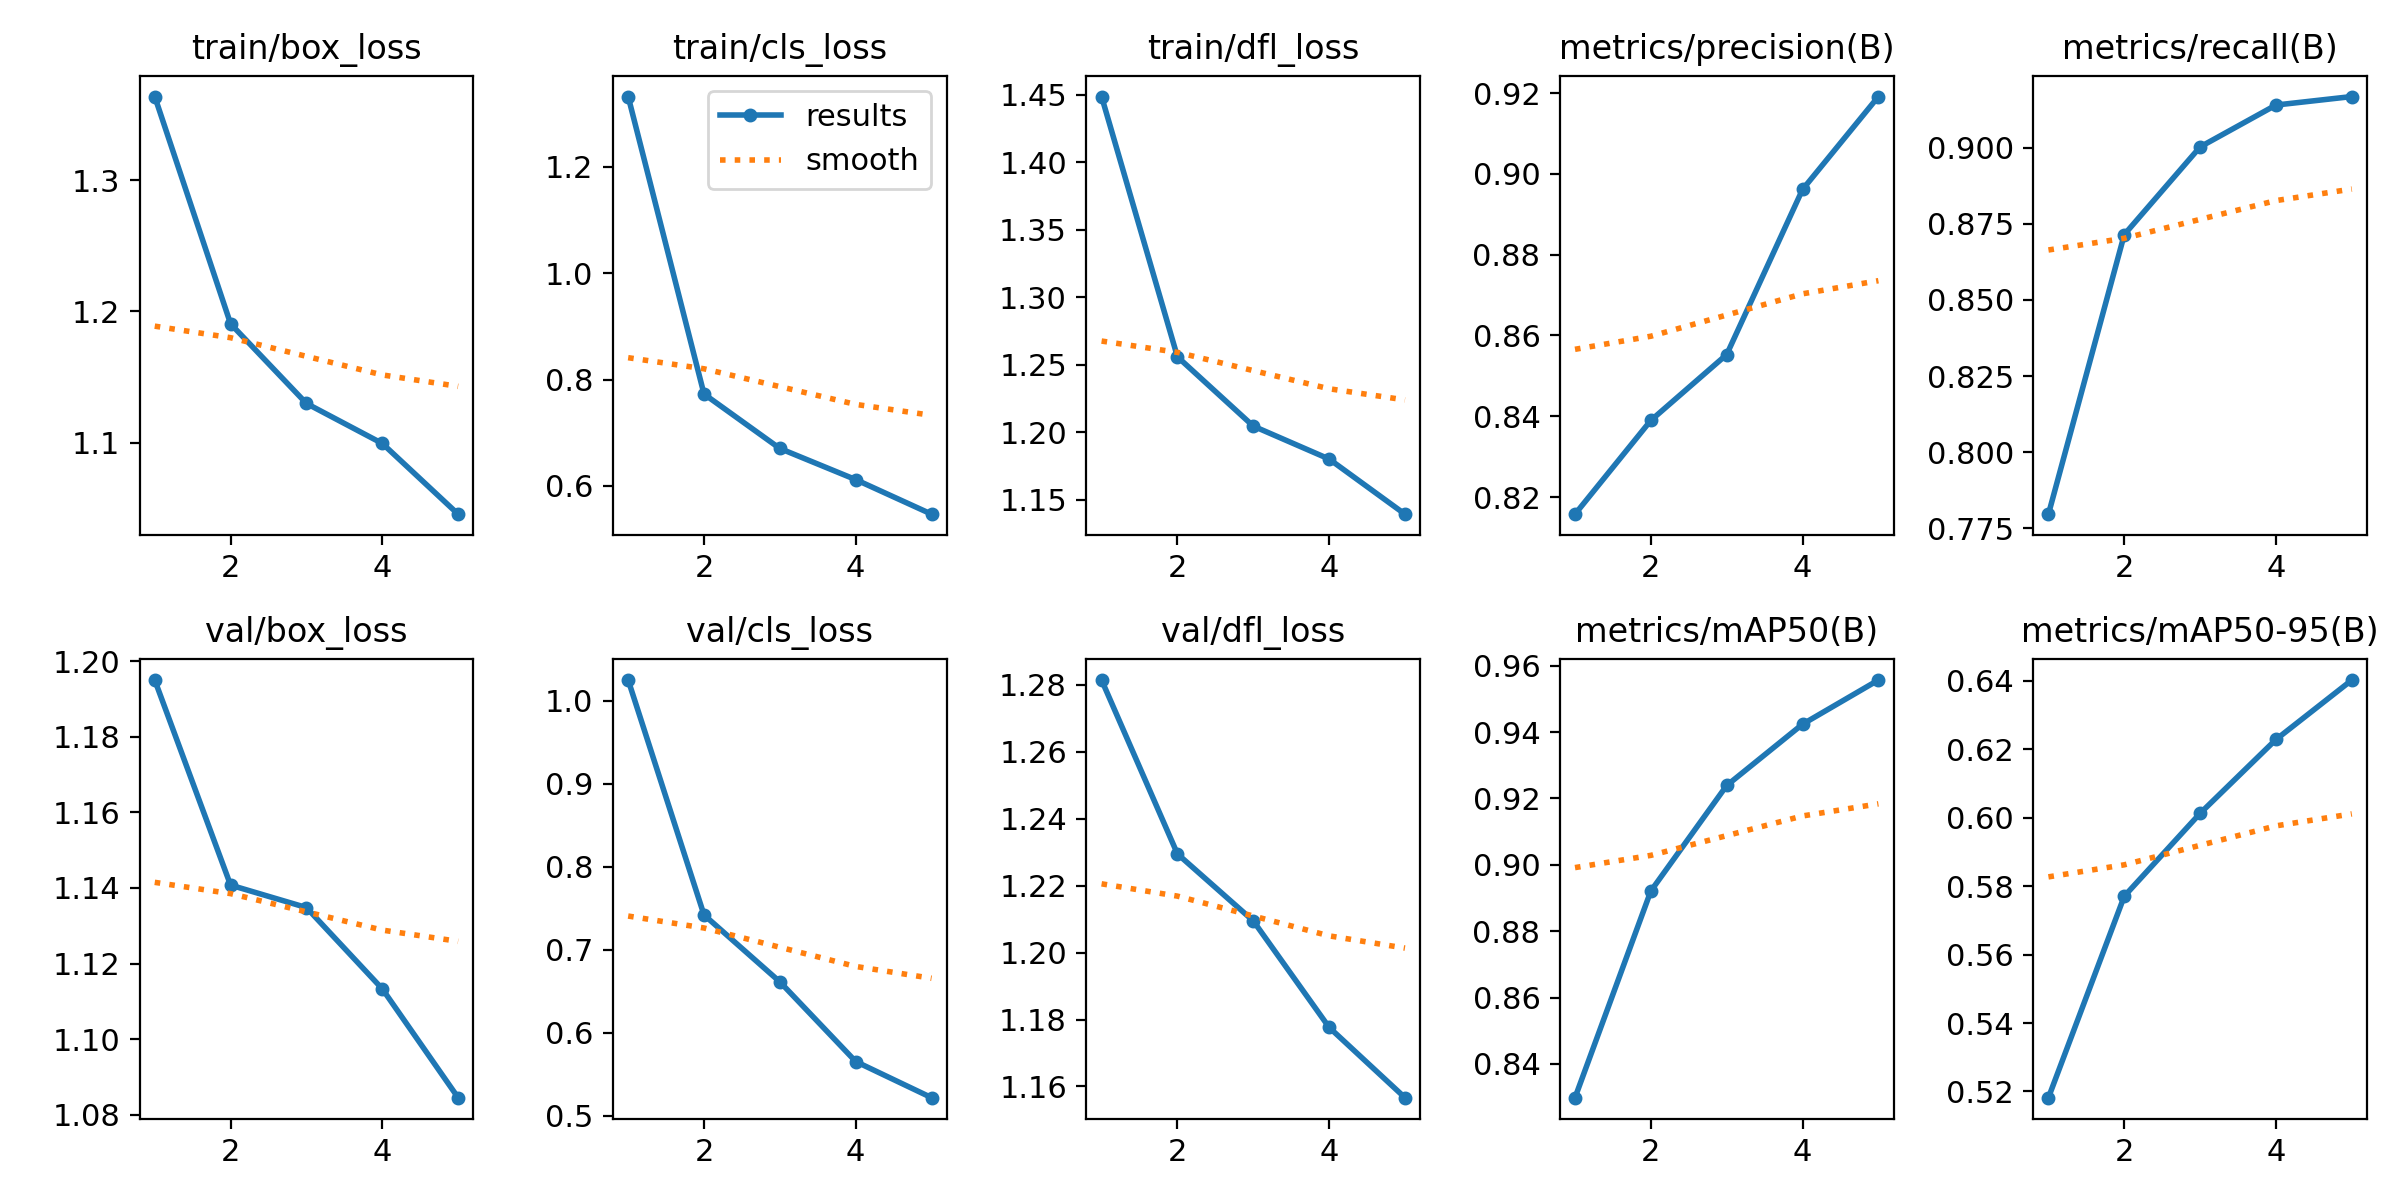

Source data for this figure (header and first rows):
epoch, time, train/box_loss, train/cls_loss, train/dfl_loss, metrics/precision(B), metrics/recall(B), metrics/mAP50(B), metrics/mAP50-95(B), val/box_loss, val/cls_loss, val/dfl_loss, lr/pg0, lr/pg1, lr/pg2
1, 1481, 1.364, 1.332, 1.449, 0.8157, 0.7796, 0.8298, 0.5182, 1.195, 1.025, 1.281, 0.0001651, 0.0001651, 0.06714
2, 3108, 1.19, 0.7728, 1.256, 0.839, 0.8715, 0.8921, 0.5771, 1.141, 0.742, 1.23, 0.0002661, 0.0002661, 0.03391
3, 4742, 1.13, 0.6703, 1.205, 0.8553, 0.9003, 0.9239, 0.6013, 1.135, 0.6614, 1.209, 0.0003011, 0.0003011, 0.0006126
4, 6316, 1.099, 0.6118, 1.18, 0.8962, 0.914, 0.9424, 0.6229, 1.113, 0.5655, 1.178, 0.000203, 0.000203, 0.000203
5, 7950, 1.045, 0.5467, 1.139, 0.9192, 0.9168, 0.9557, 0.6403, 1.085, 0.522, 1.157, 0.000104, 0.000104, 0.000104
